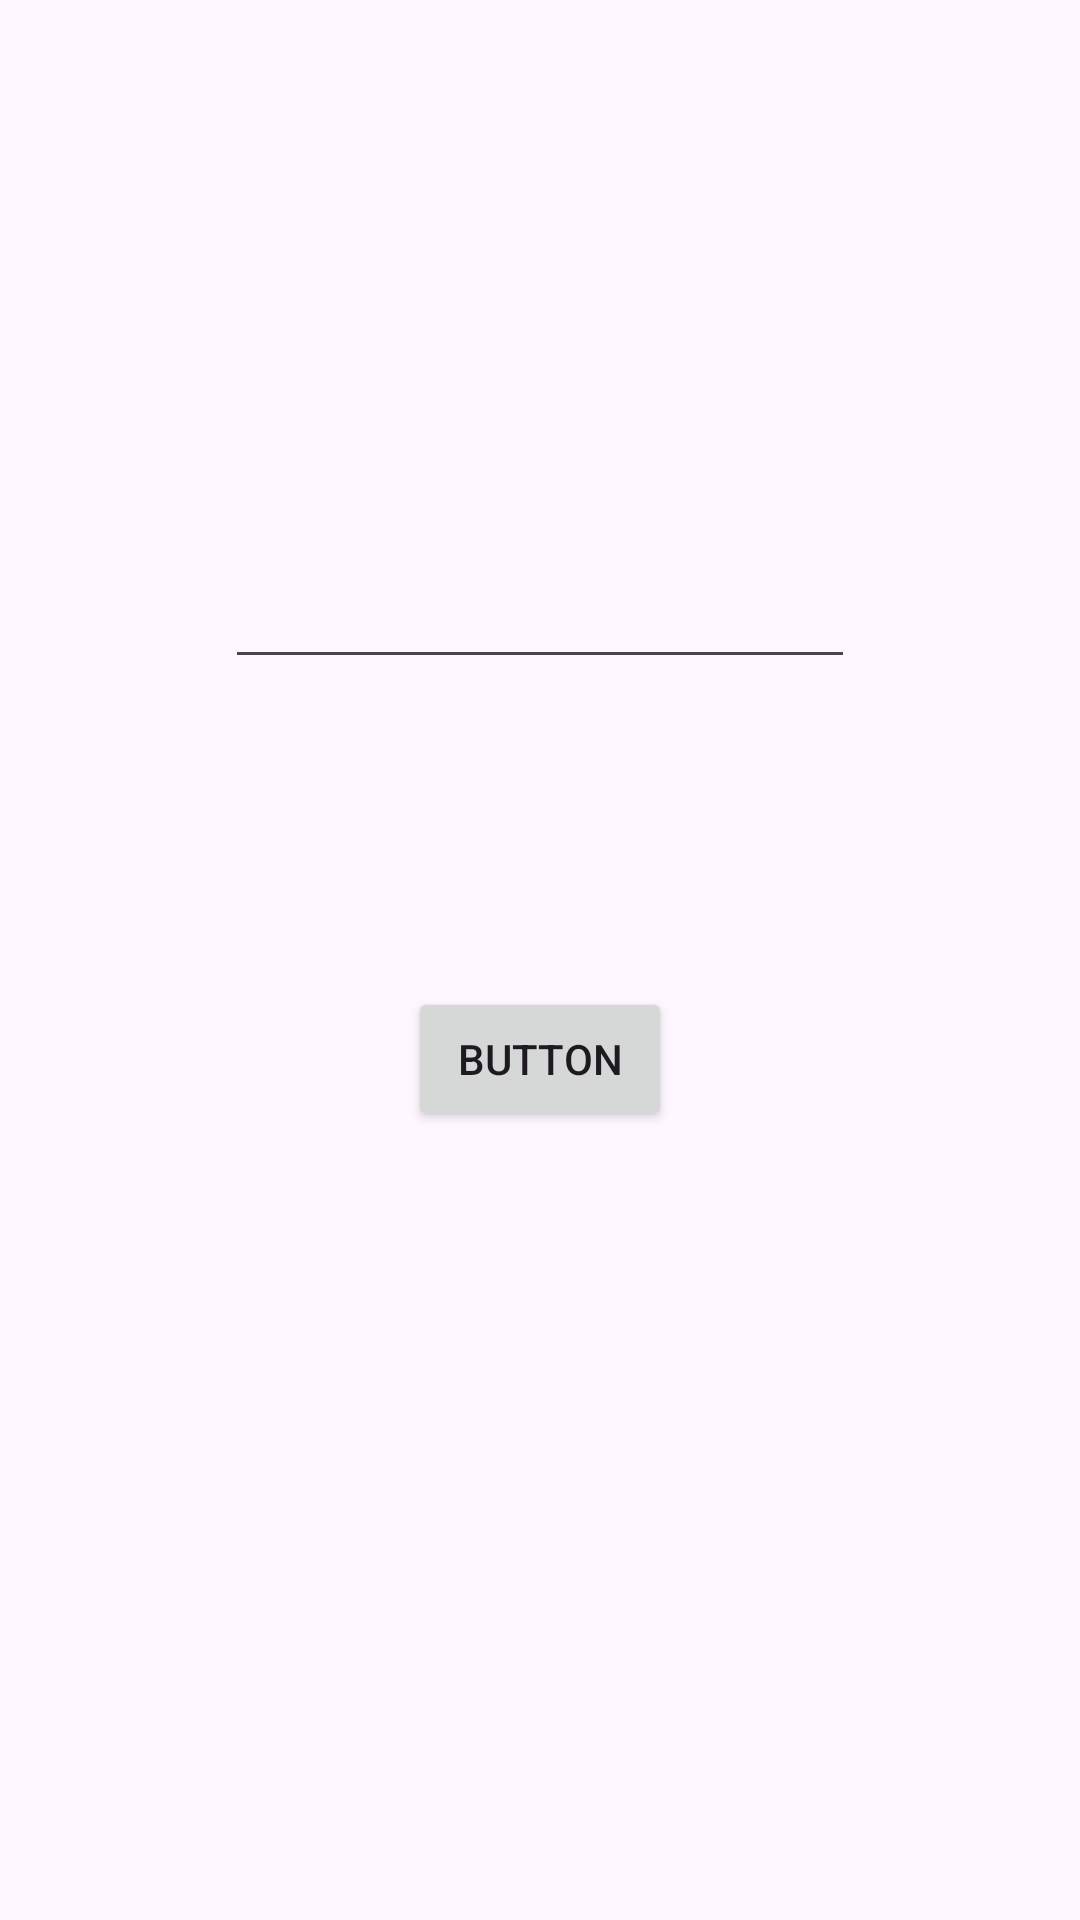

Produce the Android XML layout that renders to this screen, including the resource entries it uses.
<!-- AndroidManifest.xml: application theme Theme.MobilProg_week2 -->
<!-- res/layout/activity_main.xml -->
<?xml version="1.0" encoding="utf-8"?>
<androidx.constraintlayout.widget.ConstraintLayout xmlns:android="http://schemas.android.com/apk/res/android"
    xmlns:app="http://schemas.android.com/apk/res-auto"
    xmlns:tools="http://schemas.android.com/tools"
    android:layout_width="match_parent"
    android:layout_height="match_parent"
    tools:context=".MainActivity">

    <EditText
        android:id="@+id/editTextTextMultiLine"
        android:layout_width="wrap_content"
        android:layout_height="wrap_content"
        android:layout_marginTop="185dp"
        android:ems="10"
        android:gravity="start|top"
        android:inputType="textMultiLine"
        app:layout_constraintEnd_toEndOf="parent"
        app:layout_constraintStart_toStartOf="parent"
        app:layout_constraintTop_toTopOf="parent" />

    <Button
        android:id="@+id/button"
        android:layout_width="wrap_content"
        android:layout_height="wrap_content"
        android:layout_marginBottom="263dp"
        android:onClick="myClick"
        android:text="Button"
        app:layout_constraintBottom_toBottomOf="parent"
        app:layout_constraintEnd_toEndOf="parent"
        app:layout_constraintStart_toStartOf="parent"
        app:layout_constraintTop_toBottomOf="@+id/editTextTextMultiLine"
        app:layout_constraintVertical_bias="1.0" />
</androidx.constraintlayout.widget.ConstraintLayout>
<!-- resources referenced by this layout -->
<resources>
  <style name="Theme.MobilProg_week2" parent="Base.Theme.MobilProg_week2" />
  <style name="Base.Theme.MobilProg_week2" parent="Theme.Material3.DayNight.NoActionBar">
          
          
      </style>
</resources>
